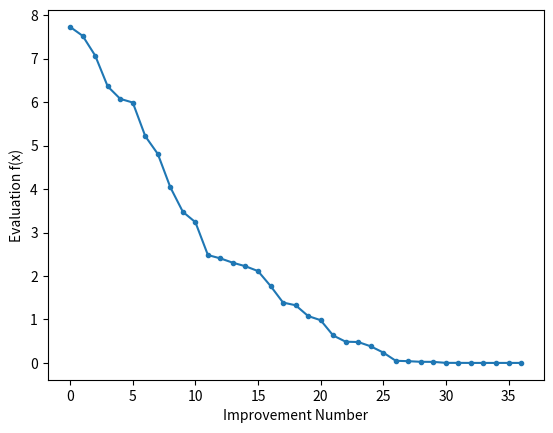

Reproduce this figure in Python.
# hill climbing search of a one-dimensional objective function
from numpy import asarray
from numpy.random import randn
from numpy.random import rand
from numpy.random import seed
from matplotlib import pyplot

# objective function
def objective(x):
	return x[0]**2.0

# hill climbing local search algorithm
def hillclimbing(objective, bounds, n_iterations, step_size):
	# generate an initial point
	solution = bounds[:, 0] + rand(len(bounds)) * (bounds[:, 1] - bounds[:, 0])
	# evaluate the initial point
	solution_eval = objective(solution)
	# run the hill climb
	scores = list()
	scores.append(solution_eval)
	for i in range(n_iterations):
		# take a step
		candidate = solution + randn(len(bounds)) * step_size
		# evaluate candidate point
		candidte_eval = objective(candidate)
		# check if we should keep the new point
		if candidte_eval <= solution_eval:
			# store the new point
			solution, solution_eval = candidate, candidte_eval
			# keep track of scores
			scores.append(solution_eval)
			# report progress
			print('>%d f(%s) = %.5f' % (i, solution, solution_eval))
	return [solution, solution_eval, scores]

# seed the pseudorandom number generator
seed(5)
# define range for input
bounds = asarray([[-5.0, 5.0]])
# define the total iterations
n_iterations = 1000
# define the maximum step size
step_size = 0.1
# perform the hill climbing search
best, score, scores = hillclimbing(objective, bounds, n_iterations, step_size)
print('Done!')
print('f(%s) = %f' % (best, score))
# line plot of best scores
pyplot.plot(scores, '.-')
pyplot.xlabel('Improvement Number')
pyplot.ylabel('Evaluation f(x)')
pyplot.show()